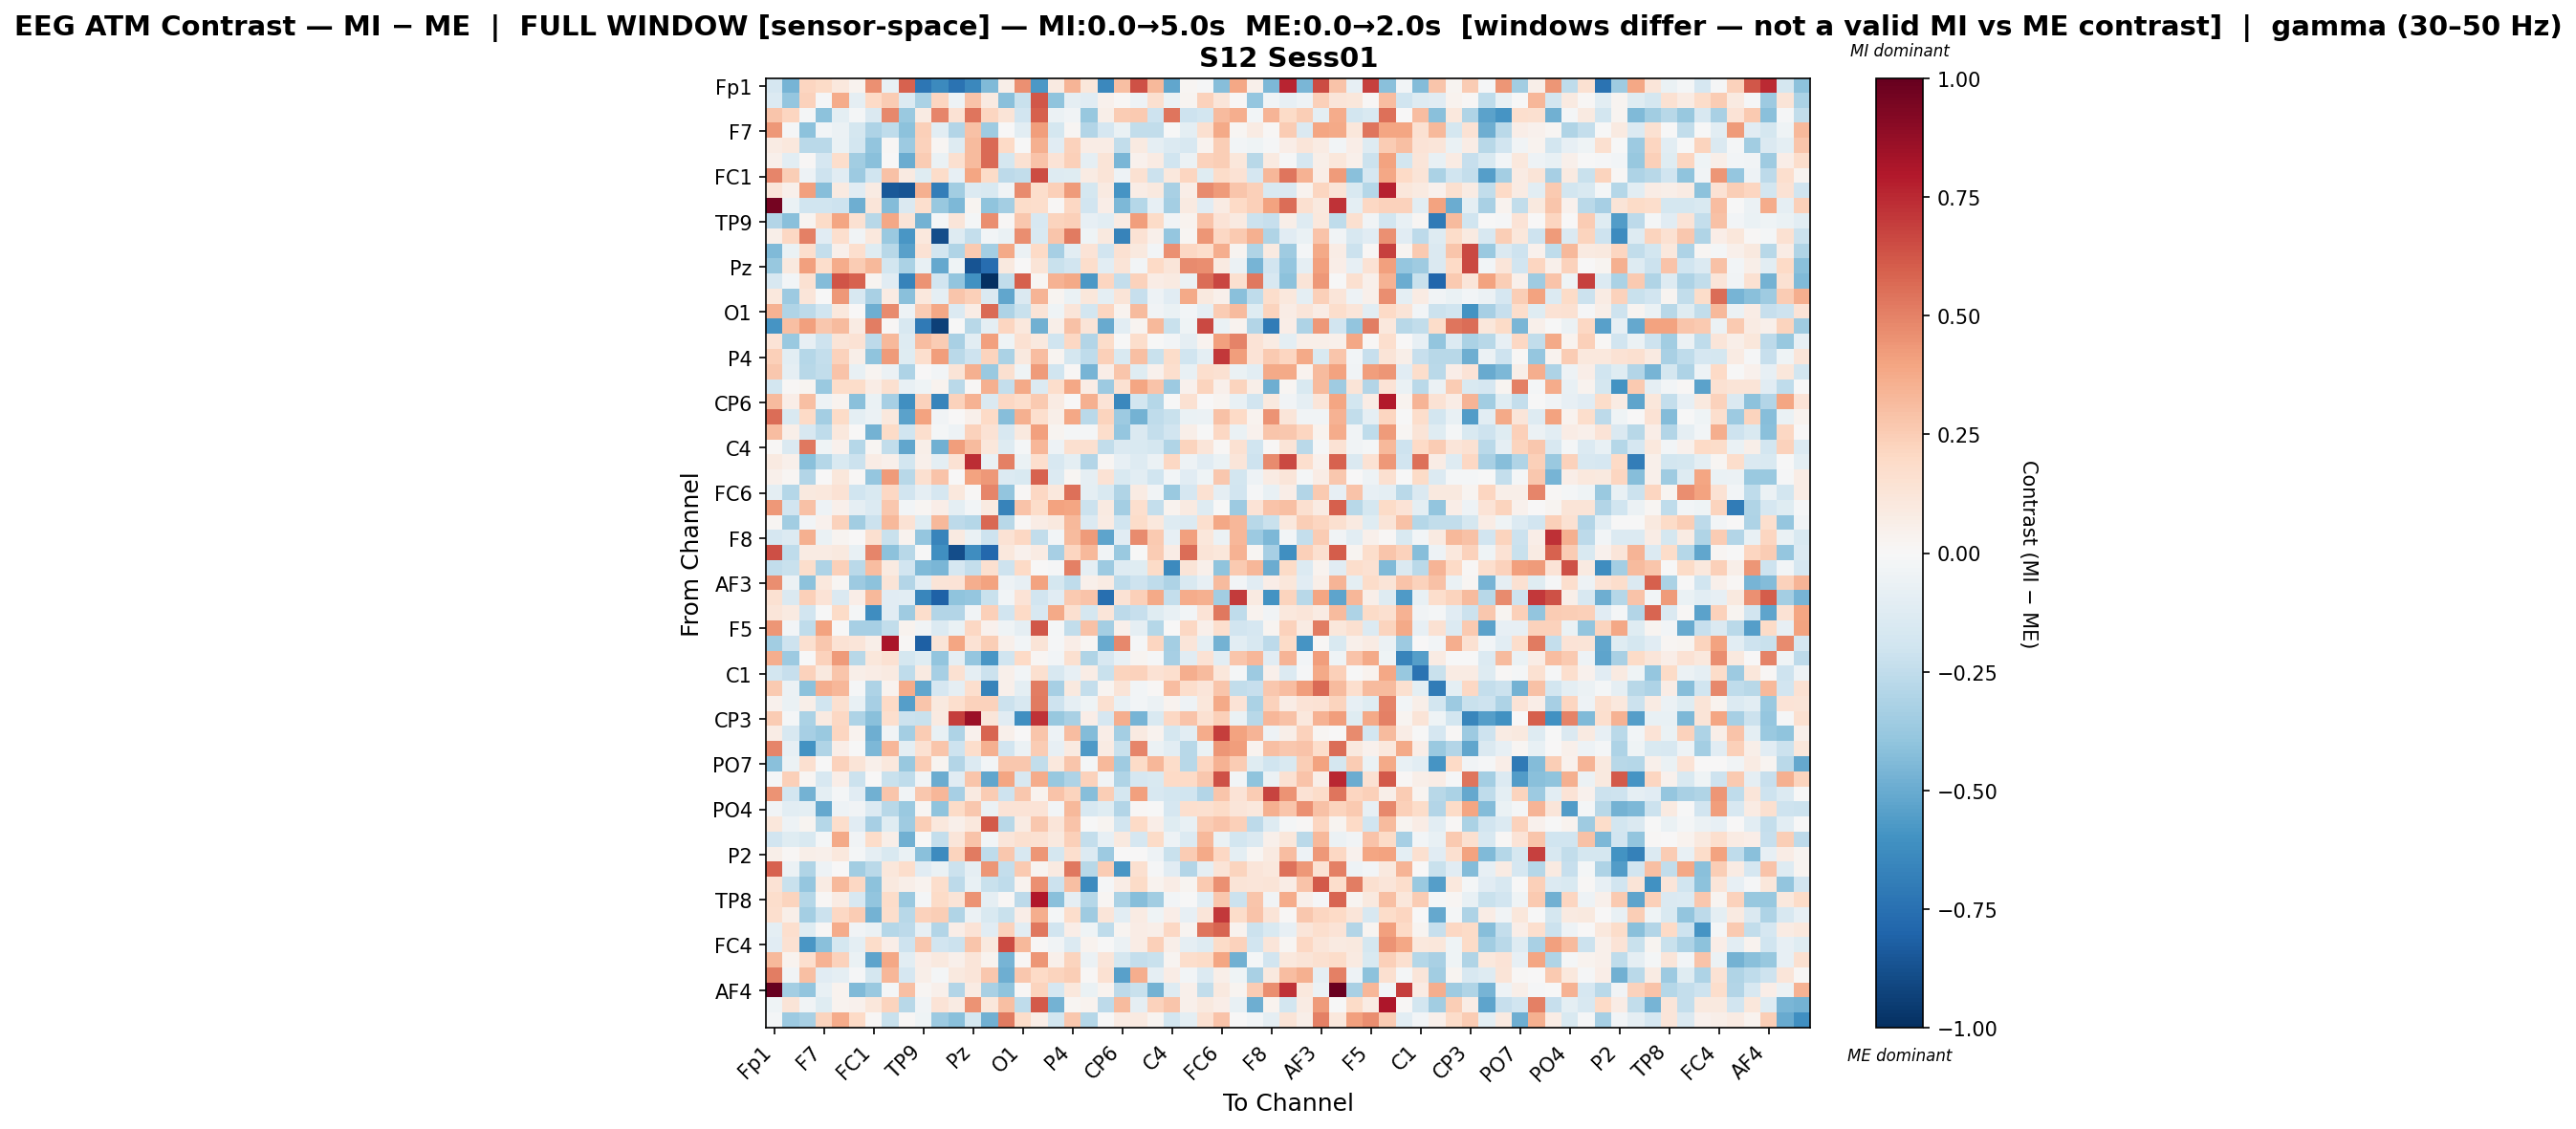

The file beside this chart, header and first rows:
, Fp1, Fz, F3, F7, FT9, FC5, FC1, C3, T7, TP9, CP5, CP1, Pz, P3, P7, O1, Oz, O2, P4, P8, TP10, CP6, CP2
Fp1, -0.1714, -0.463, 0.2123, 0.1927, 0.109, 0.03488, 0.4541, -0.07136, 0.5898, -0.7191, -0.6372, -0.7408, -0.6418, -0.4416, 0.056, 0.4537, -0.5715, 0.0871, 0.3378, 0.1097, -0.6469, 0.3022, 0.6386
Fz, -0.1396, -0.3844, 0.2327, -0.009669, 0.3702, -0.08655, 0.1971, 0.2564, -0.1392, -0.3127, 0.2135, -0.05242, 0.2842, 0.0902, -0.4215, -0.221, 0.619, -0.3999, -0.08664, -0.1142, 0.04435, 0.01123, -0.04696
F3, 0.2797, 0.2116, -0.01775, -0.4101, -0.1016, -0.02328, -0.1435, 0.4823, -0.3693, 0.08273, 0.4846, 0.1479, 0.5351, 0.2162, 0.1278, -0.1923, 0.599, -0.06237, -0.03492, -0.3778, 0.05926, 0.2555, 0.2629
F7, 0.4371, -0.01125, -0.4073, -0.03059, -0.05532, -0.1733, -0.3103, -0.2546, -0.4082, 0.2417, -0.1063, -0.2925, 0.2966, -0.354, 0.0004775, -0.1077, 0.4178, -0.1771, 0.01815, -0.2968, -0.1675, -0.06944, -0.2439
FT9, 0.07859, 0.106, -0.2728, -0.2709, -0.0628, -0.1836, -0.3934, 0.01011, -0.3628, 0.2311, 0.02315, -0.1286, 0.318, 0.5666, 0.2022, -0.002591, 0.3557, -0.1141, 0.2329, 0.07632, 0.07305, -0.2453, 0.08915
FC5, 0.05016, -0.103, 0.01235, -0.1654, 0.1776, -0.3443, -0.4181, 0.001632, -0.495, 0.2533, -0.06973, 0.1622, 0.3151, 0.5685, -0.1781, 0.1552, 0.2861, 0.1351, 0.2346, -0.08945, 0.132, -0.4536, 0.04493
FC1, 0.49, 0.2471, -0.05004, -0.2042, -0.1129, -0.3635, -0.1985, 0.2908, 0.09191, -0.1234, 0.182, -0.08417, 0.3948, 0.1914, -0.2638, -0.2434, 0.6507, -0.1272, -0.1177, 0.08535, 0.1297, -0.04803, 0.15
C3, 0.1208, 0.05241, 0.411, -0.4227, 0.08611, -0.1107, 0.08378, -0.8482, -0.8641, 0.3552, -0.6924, -0.3445, -0.1348, -0.1522, -0.03583, 0.4762, 0.1762, 0.2408, 0.4272, -0.1772, 0.08801, -0.5917, 0.07428
T7, 0.9543, -0.0671, -0.2018, -0.1964, -0.2046, -0.4907, 0.1189, -0.4336, -0.1437, 0.1661, -0.3823, -0.4522, 0.02846, -0.4025, -0.337, 0.1803, 0.1788, 0.01166, 0.2056, -0.1916, 0.06808, -0.4461, -0.2838
TP9, -0.2934, -0.4158, 0.02691, 0.1916, 0.3956, 0.1512, -0.2805, 0.3841, 0.132, -0.4734, -0.02242, 0.118, -0.02129, 0.4643, 0.01218, 0.2718, -0.1639, 0.2204, 0.2372, -0.08298, -0.1033, 0.08546, 0.417
CP5, 0.05759, 0.2091, 0.5063, -0.1132, 0.1678, -0.03758, 0.1066, -0.3693, -0.5814, 0.1029, -0.8858, -0.1313, -0.239, -0.02917, -0.06979, 0.4682, -0.1551, 0.2791, 0.5188, -0.03924, 0.0955, -0.6676, 0.1437
CP1, -0.4442, -0.06681, 0.1711, -0.2384, 0.04998, 0.1709, -0.1211, -0.2736, -0.5427, 0.1484, -0.1837, -0.3033, 0.2649, -0.3399, 0.3772, -0.05631, 0.1971, -0.3296, -0.1036, 0.139, -0.1905, 0.1509, 0.1014
Pz, -0.3812, 0.098, 0.4063, 0.1729, 0.371, 0.2547, 0.3253, -0.1844, -0.3161, -0.07327, -0.51, -0.04171, -0.8599, -0.7633, 0.1007, 0.002777, 0.129, -0.2245, -0.1912, 0.1748, -0.1017, 0.1287, -0.02349
P3, -0.1564, -0.03109, 0.1549, -0.4352, 0.6304, 0.5864, 0.02661, -0.111, -0.6654, 0.4493, -0.1888, -0.3936, -0.6035, -0.996, -0.2428, 0.5959, 0.01741, 0.3473, 0.3797, -0.5775, 0.2148, -0.241, 0.2294
P7, 0.1028, -0.361, 0.1172, -0.003538, 0.4334, -0.1578, -0.3207, 0.08326, -0.4196, 0.1075, -0.09099, 0.2765, 0.2373, -0.142, -0.5215, -0.1458, 0.3422, 0.02461, -0.06653, 0.1147, -0.09829, 0.1301, -0.231
O1, 0.3501, -0.2977, -0.2648, -0.2011, 0.1061, 0.006035, -0.4884, 0.4745, -0.05388, 0.2542, 0.384, -0.1368, 0.07286, 0.5631, -0.3114, -0.2263, 0.1275, -0.04681, 0.122, -0.1816, 0.2149, 0.03702, 0.3145
Oz, -0.5883, 0.3042, 0.4064, 0.271, 0.3133, 0.08332, 0.5147, 0.01045, -0.1587, -0.7081, -0.9301, -0.007619, -0.281, -0.09942, 0.2185, 0.1049, -0.4777, 0.05786, 0.2927, 0.1266, -0.5007, -0.1048, 0.02847
O2, 0.1394, -0.3694, -0.08568, -0.2033, 0.1291, 0.1433, -0.2643, 0.3269, -0.1252, 0.31, 0.2546, -0.3264, -0.1026, 0.414, -0.0455, 0.1557, 0.09928, -0.1986, 0.2074, -0.2961, 0.1858, -0.0002485, 0.1768
P4, 0.235, -0.1022, -0.2817, -0.2394, 0.2282, 0.05599, -0.4051, 0.4265, -0.1232, 0.1716, 0.4208, -0.2667, -0.2103, 0.2213, -0.313, 0.1002, 0.3099, 0.02537, -0.1781, -0.2548, 0.2367, -0.1548, 0.298
P8, 0.2726, -0.09121, -0.2737, -0.2497, 0.2826, -0.07596, 0.02543, -0.05504, -0.3102, 0.004128, -0.02855, 0.1322, 0.3542, -0.3676, 0.1582, -0.04105, 0.4265, -0.2009, 0.008076, -0.4663, 0.06412, 0.2786, -0.12
TP10, -0.1798, 0.009181, 0.02536, -0.3673, 0.1868, 0.1813, 0.07422, 0.1597, -0.07776, -0.04436, 0.0385, -0.2725, 0.01176, 0.3575, -0.2366, 0.3788, -0.1404, 0.1765, 0.3853, 0.07464, -0.3641, 0.1535, 0.3955
CP6, 0.3172, 0.06702, 0.304, -0.04833, 0.03203, -0.417, -0.06349, -0.3349, -0.6123, 0.2274, -0.6612, 0.234, 0.3513, -0.1408, 0.2105, 0.1723, 0.2589, 0.0804, 0.003124, 0.3574, 0.1339, -0.6411, -0.1797
CP2, 0.5618, -0.1551, 0.1977, -0.3389, 0.1935, -0.09507, -0.05707, 0.1058, -0.5347, 0.3985, -0.03134, 0.001395, 0.05407, 0.1957, -0.4266, 0.3529, 0.1691, 0.05935, 0.3876, -0.2726, 0.2238, -0.3644, -0.4745
Cz, 0.3048, 0.05574, -0.1638, -0.257, 0.106, 0.007552, -0.4744, 0.1894, -0.2003, 0.1659, -0.02223, -0.0492, 0.228, 0.1458, -0.1632, 0.09647, 0.4118, 0.02599, -0.02328, -0.01931, 0.1733, -0.3885, -0.1435
C4, 0.01144, -0.1414, 0.5267, -0.04311, 0.04045, -0.2826, 0.01621, -0.2436, -0.5186, 0.06232, -0.4826, 0.4168, 0.3193, 0.1128, -0.1272, -0.02072, 0.3282, -0.05263, 0.1638, 0.159, -0.2491, -0.1422, -0.1518
T8, 0.09116, 0.05294, -0.4152, -0.2827, -0.1501, -0.2182, 0.07747, 0.05205, -0.1811, 0.0525, -0.09391, 0.1483, 0.7401, -0.06764, 0.5074, -0.06899, 0.1718, -0.1582, -0.09705, -0.2966, 0.01926, -0.08442, -0.1296
FT10, 0.05225, 0.02149, -0.2904, 0.002515, 0.1121, 0.008981, -0.3842, 0.4223, -0.2758, 0.1633, 0.2831, 0.0006215, 0.4007, 0.4321, -0.1401, -0.1551, 0.591, -0.1347, 0.02257, -0.08601, 0.1442, -0.1549, -0.1089
FC6, -0.1013, -0.2882, 0.09808, 0.1048, 0.1475, -0.1985, -0.1493, 0.2061, -0.1908, -0.08608, -0.1673, 0.1093, 0.0111, 0.4896, -0.3936, 0.007927, 0.2047, 0.1089, 0.5516, -0.09662, -0.1512, -0.2984, 0.07877
FC2, 0.4347, -0.1899, 0.2936, -0.05219, 0.04709, -0.09238, -0.1356, 0.2666, -0.03007, 0.02226, 0.06657, -0.09732, -0.0239, 0.08638, -0.6669, 0.2831, 0.1848, 0.4016, 0.3952, -0.2158, 0.09237, -0.34, 0.1672
F4, 0.01702, -0.3501, -0.02638, 0.04604, 0.2289, -0.3441, -0.2114, 0.3275, 0.1475, -0.1213, 0.322, -0.2632, -0.2855, 0.5758, -0.2772, 0.009392, 0.07779, 0.09779, 0.3231, -0.1361, 0.08118, -0.2031, 0.1855
F8, -0.1654, -0.1328, 0.357, -0.0674, 0.02783, 0.007329, 0.162, -0.2244, 0.03866, -0.3837, -0.6586, 0.09006, -0.0634, -0.2067, 0.1444, 0.2054, -0.2428, -0.02747, 0.3164, 0.427, -0.5263, -0.1109, 0.4752
Fp2, 0.6421, -0.2553, 0.08301, 0.07987, 0.1001, -0.07521, 0.4875, -0.4076, -0.2742, -0.005682, -0.6159, -0.8832, -0.6201, -0.7821, 0.1049, 0.04251, 0.08507, -0.3291, 0.2187, 0.326, -0.03502, -0.3701, -0.0004872
AF7, -0.249, -0.2212, 0.1738, -0.31, 0.2384, -0.2694, 0.3106, 0.0883, -0.1927, -0.4384, -0.4607, -0.1659, -0.2405, 0.1591, -0.2103, 0.1984, 0.003751, -0.01006, 0.5044, -0.09022, -0.3638, -0.1305, -0.1202
AF3, 0.4668, -0.05897, -0.4128, 0.1093, 0.01861, -0.3607, -0.4098, 0.1269, -0.2903, -0.1127, 0.127, 0.1382, 0.3597, 0.3996, -0.04822, -0.08327, 0.3989, -0.1749, -0.2566, 0.05002, 0.07964, -0.2529, -0.2063
AFz, 0.149, -0.1435, 0.2389, 0.1341, -0.1461, 0.06871, 0.3247, -0.1135, -0.107, -0.6539, -0.8092, -0.4006, -0.3838, -0.2208, -0.02384, 0.1343, -0.192, -0.1098, 0.2607, 0.2816, -0.7511, 0.1477, 0.2391
F1, 0.1173, 0.09185, -0.1941, -0.006303, 0.193, -0.02088, -0.6198, -0.1164, -0.3519, 0.1775, -0.2943, -0.2932, -0.03617, 0.2411, -0.1914, 0.1967, -0.1575, 0.3795, 0.1627, -0.173, 0.1187, -0.2587, -0.2307
F5, 0.4413, -0.03053, -0.2515, 0.4036, -0.007179, -0.3302, -0.3333, -0.2431, 0.03663, -0.03507, -0.1394, -0.06678, 0.2072, 0.04459, -0.03966, -0.08644, 0.6174, -0.02056, -0.2485, 0.2923, -0.3434, 0.0501, -0.09202
FT7, -0.3513, -0.2043, 0.164, 0.2713, 0.1473, 0.1189, 0.06105, 0.816, 0.008181, -0.8181, 0.1257, 0.3952, 0.1481, 0.2451, 0.04851, -0.02594, 0.1307, -0.009885, 0.06504, 0.01916, -0.5036, 0.4839, -0.01135
FC3, 0.3602, -0.3641, -0.001864, 0.2322, 0.4264, -0.2797, 0.1119, 0.1539, -0.1781, -0.1226, -0.3967, -0.08898, -0.3838, -0.584, -0.1996, 0.198, 0.01643, -0.02851, 0.1567, -0.3023, -0.1563, -0.07797, 0.0306
C1, -0.182, -0.2269, 0.2281, 0.09405, 0.2796, 0.05476, 0.07254, 0.09155, -0.2541, 0.08979, -0.3308, 0.1529, -0.0911, -0.2154, 0.04844, -0.02357, 0.1632, -0.1614, -0.0801, 0.07805, -0.2202, 0.2199, 0.2268
C5, 0.2655, -0.06019, -0.4117, 0.3596, 0.3329, -0.015, -0.3073, 0.03874, 0.3684, -0.5205, -0.1651, -0.08816, 0.1648, -0.6699, 0.04799, -0.0979, 0.5129, -0.332, 0.09758, -0.2376, 0.02663, 0.129, -0.02669
TP7, 0.04609, -0.06517, 0.05619, -0.203, 0.1577, -0.07044, -0.3331, 0.1985, -0.5519, 0.2792, 0.09546, 0.1663, 0.2337, 0.2307, -0.213, -0.1566, 0.5194, -0.2074, -0.08672, -0.04067, 0.163, -0.07767, -0.03047
CP3, 0.2576, -0.01583, -0.3126, 0.08939, 0.2086, -0.3094, -0.4205, 0.1657, -0.2169, -0.2248, 0.08859, 0.6899, 0.8581, 0.1211, -0.1112, -0.6094, 0.7253, -0.3776, -0.3227, 0.06454, -0.1713, 0.364, -0.4669
P1, 0.0771, -0.1583, -0.3312, -0.3705, 0.2161, 0.03581, -0.4851, -0.03147, -0.3386, 0.2552, -0.07776, -0.3081, 0.03998, 0.5827, 0.04695, 0.003602, 0.2756, -0.05222, 0.3111, -0.4364, 0.06256, -0.3369, 0.09286
P5, 0.4854, -0.08034, -0.5977, -0.3028, 0.06689, -0.004197, -0.4459, 0.3354, -0.0973, 0.1488, 0.2779, -0.2099, 0.1755, 0.3525, -0.1912, -0.05704, 0.2528, -0.07914, 0.088, -0.5657, 0.08308, -0.22, 0.492
PO7, -0.4149, -0.06156, 0.1587, -0.007073, 0.2296, 0.1288, 0.05423, 0.1093, -0.3753, 0.2529, 0.02651, -0.2905, -0.1405, -0.02636, 0.2723, 0.266, -0.2442, 0.1076, 0.2782, -0.02258, 0.3267, -0.3546, 0.1927
PO3, -0.0131, 0.2346, 0.01853, -0.1615, 0.0666, -0.2182, 0.004217, -0.2199, -0.2569, -0.03537, -0.4953, -0.1129, 0.2736, -0.5161, 0.3925, -0.1629, 0.3696, -0.376, -0.3066, 0.2298, -0.03747, -0.2972, -0.167
POz, 0.4485, -0.1838, -0.4736, -0.0978, -0.02176, -0.1152, -0.4819, 0.2739, -0.03155, 0.2708, 0.3301, -0.3314, 0.08922, 0.2555, -0.2093, 0.2671, 0.03666, 0.2841, 0.2222, -0.4255, 0.244, -0.1743, 0.4116
PO4, -0.03391, -0.1072, -0.09867, -0.5106, -0.04893, -0.0387, -0.136, -0.2812, -0.3717, 0.01679, -0.4048, 0.1926, 0.273, -0.05819, 0.1333, 0.1379, 0.1359, -0.02826, 0.3244, -0.1599, -0.1215, -0.2955, 0.01061
PO8, 0.1104, -0.05307, 0.02361, -0.2843, 0.1735, -0.1123, -0.3357, -0.1176, -0.3524, 0.2473, 0.1075, 0.05231, 0.1076, 0.6152, -0.2808, 0.08084, 0.268, 0.1203, 0.2881, -0.002177, 0.02551, -0.1884, 0.1955
P6, -0.1931, -0.1222, -0.152, -0.02247, 0.3811, -0.03192, 0.186, 0.05544, -0.4816, -0.004768, -0.2384, 0.1182, 0.2885, -0.03082, 0.1245, 0.1566, 0.1516, 0.1, 0.2405, -0.2413, -0.07977, 0.09784, -0.1651
P2, 0.06112, 0.008144, 0.05676, 0.05277, 0.1051, -0.01748, -0.09295, -0.1539, -0.06712, -0.4159, -0.6324, 0.2207, 0.5214, -0.256, 0.2724, -0.1615, 0.4394, -0.1787, 0.1645, -0.1353, -0.3601, 0.00728, 0.0009687
CPz, 0.5895, -0.05777, -0.2984, -0.05127, 0.003111, -0.3499, -0.2676, 0.1145, 0.1725, -0.114, -0.06373, -0.2165, -0.09085, 0.4406, -0.2402, 0.2595, 0.02376, 0.08703, 0.5287, -0.2769, 0.2562, -0.5847, 0.1633
CP4, 0.1425, -0.2196, -0.3898, 0.08099, 0.327, 0.2064, -0.407, 0.09868, 0.06229, 0.03532, 0.1728, -0.2641, -0.07617, -0.226, -0.2511, 0.03197, 0.4567, -0.2144, 0.2978, -0.6324, -0.0156, 0.07364, 0.1951
TP8, 0.1797, 0.2211, -0.2853, 0.01513, 0.08514, -0.1631, -0.3914, 0.1838, -0.3677, -0.01888, 0.1894, 0.1321, 0.4469, -0.08684, 0.0107, -0.2649, 0.7981, -0.4174, -0.09367, -0.2856, 0.02322, -0.3146, -0.4243
C6, 0.1699, 0.05987, -0.3389, -0.2167, 0.2033, 0.2504, -0.4717, 0.1769, -0.2749, 0.2296, 0.2487, -0.298, -0.05621, -0.1524, -0.2207, 0.06674, 0.3601, -0.01784, 0.1761, -0.356, 0.1241, -0.1078, 0.08404
C2, -0.09583, 0.1663, -0.1241, 0.008003, 0.3701, -0.03362, -0.05485, -0.2889, -0.264, -0.08117, -0.2933, 0.06834, 0.1375, -0.1101, 0.2317, -0.1066, 0.5303, -0.1931, 0.06267, -0.04667, -0.2521, 0.02924, 0.07271
FC4, -0.1136, 0.1505, -0.5805, -0.4163, -0.1753, -0.09671, 0.185, 0.06504, -0.2077, 0.2663, -0.1905, -0.2111, 0.2797, 0.09829, 0.6505, 0.3269, 0.01286, -0.03676, -0.1371, 0.03522, -0.001319, -0.05903, 0.07606
FT8, 0.3259, 0.03183, 0.1663, 0.3465, 0.2332, -0.06833, -0.5273, 0.3835, -0.1025, 0.06815, 0.09538, 0.04717, 0.1188, 0.03366, -0.4648, 0.01494, 0.444, 0.04946, 0.2262, -0.05782, 0.1218, -0.1749, -0.2371
F6, 0.512, -0.03187, 0.2984, -0.1105, -0.09239, -0.01448, -0.1726, 0.3289, -0.1694, 0.06049, -0.02093, 0.1003, 0.1232, 0.2676, -0.4862, 0.2673, 0.201, 0.2206, 0.2492, 0.01032, 0.1496, -0.5392, 0.3629
... 3 more rows
